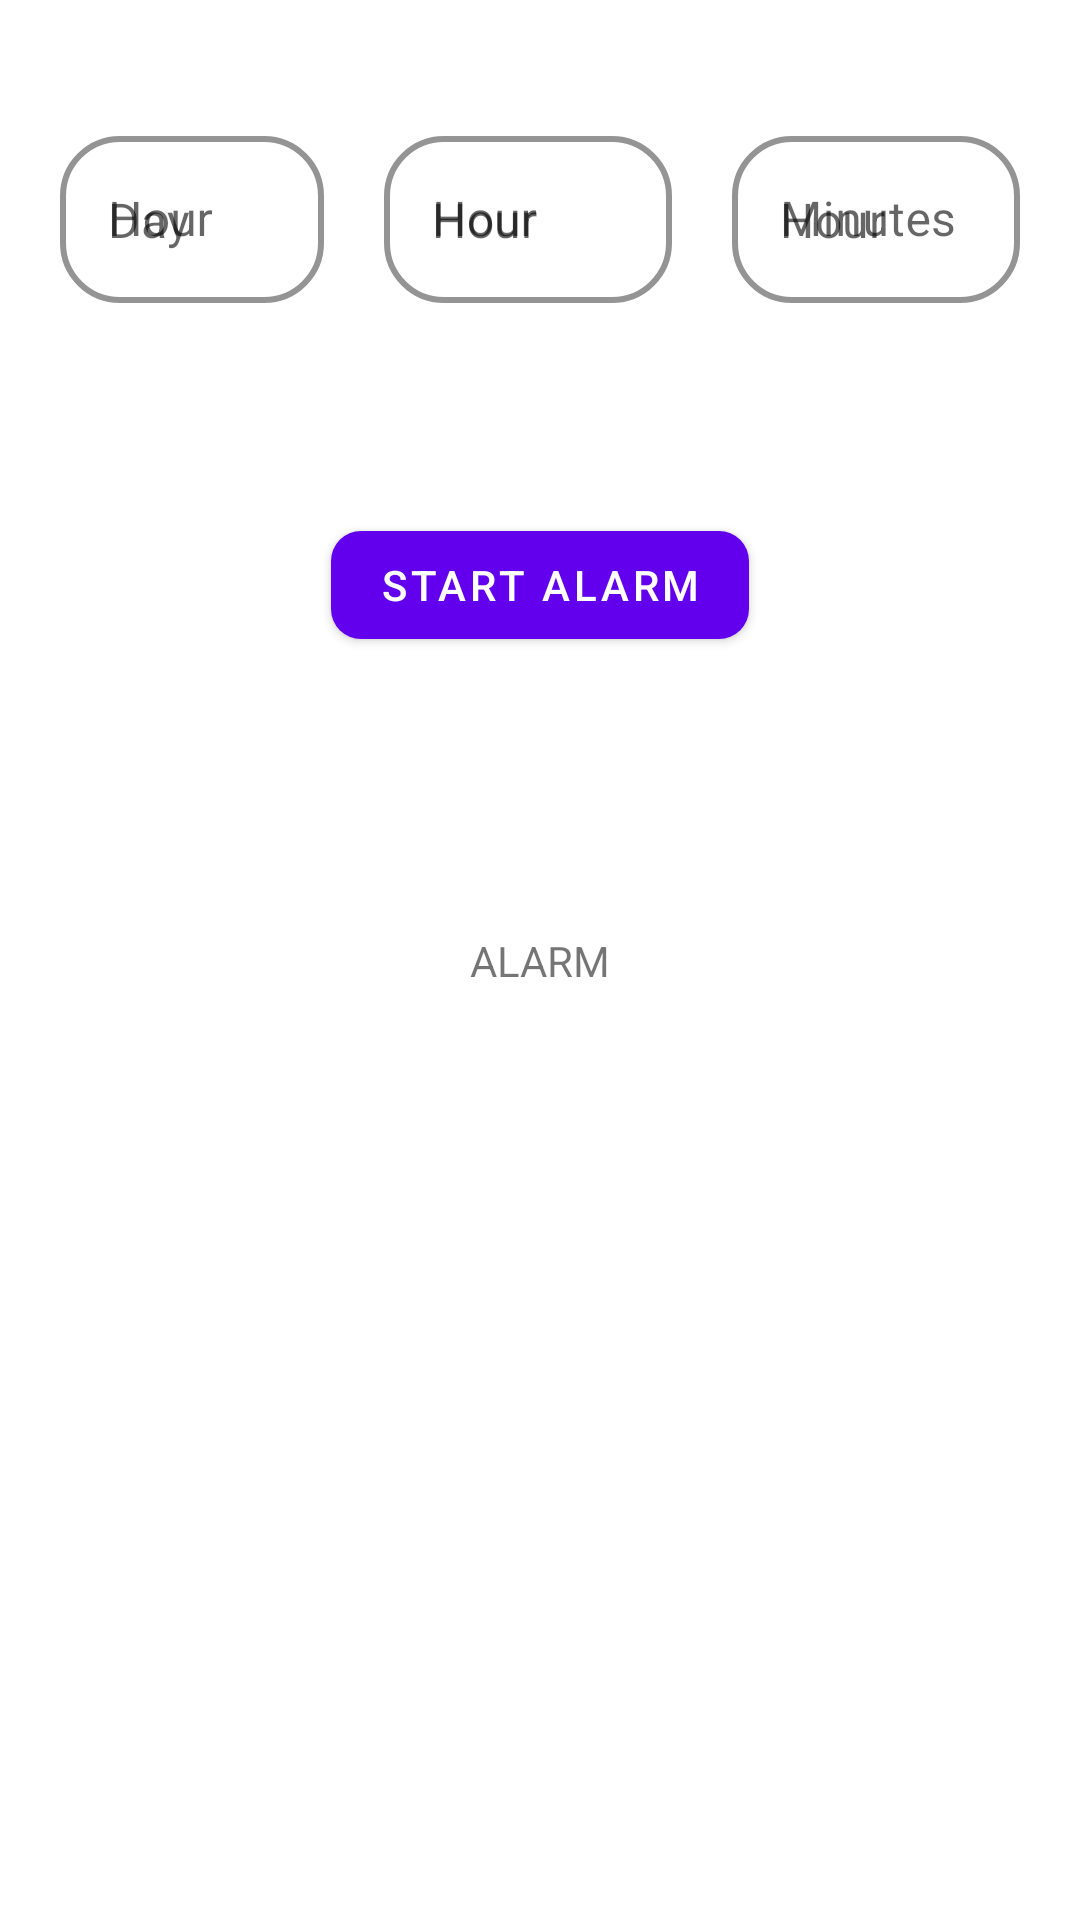

Produce the Android XML layout that renders to this screen, including the resource entries it uses.
<!-- AndroidManifest.xml: application theme Theme.WakeLockJavaApp -->
<!-- res/layout/activity_main.xml -->
<?xml version="1.0" encoding="utf-8"?>
<androidx.constraintlayout.widget.ConstraintLayout xmlns:android="http://schemas.android.com/apk/res/android"
    xmlns:app="http://schemas.android.com/apk/res-auto"
    xmlns:tools="http://schemas.android.com/tools"
    android:layout_width="match_parent"
    android:layout_height="match_parent"
    android:background="@color/white"
    tools:context=".MainActivity">

    <LinearLayout
        android:id="@+id/linearLay"
        android:layout_width="match_parent"
        android:layout_height="wrap_content"
        app:layout_constraintTop_toTopOf="parent"
        app:layout_constraintLeft_toLeftOf="parent"
        app:layout_constraintRight_toRightOf="parent"
        android:layout_marginTop="30dp"
        android:layout_marginLeft="10dp"
        android:layout_marginRight="10dp"

        android:orientation="horizontal"
        >
        <com.google.android.material.textfield.TextInputLayout
            android:layout_width="wrap_content"
            android:layout_height="wrap_content"
            android:layout_weight="1"
            app:boxCornerRadiusBottomEnd="20dp"
            app:boxCornerRadiusBottomStart="20dp"
            app:boxCornerRadiusTopEnd="20dp"
            app:boxCornerRadiusTopStart="20dp"
            app:hintEnabled="true"
            android:layout_margin="10dp"
            app:hintTextColor="@color/black"
            app:boxStrokeColor="@color/whatsappGreen"
            app:boxStrokeWidth="2dp"
            app:boxBackgroundColor="@color/white"
            style="@style/Widget.MaterialComponents.TextInputLayout.OutlinedBox"
            android:hint="Hour">
        <com.google.android.material.textfield.TextInputEditText
            android:id="@+id/dayEdittext"
            android:layout_width="match_parent"
            android:layout_height="wrap_content"
            android:hint="Day"
            android:textColor="@color/black"/>
        </com.google.android.material.textfield.TextInputLayout>

        <com.google.android.material.textfield.TextInputLayout
            android:layout_width="wrap_content"
            android:layout_height="wrap_content"
            android:layout_weight="1"
            app:boxCornerRadiusBottomEnd="20dp"
            app:boxCornerRadiusBottomStart="20dp"
            app:boxCornerRadiusTopEnd="20dp"
            app:hintTextColor="@color/black"
            app:boxCornerRadiusTopStart="20dp"
            app:boxStrokeColor="@color/whatsappGreen"
            app:boxStrokeWidth="2dp"
            android:layout_margin="10dp"
            app:boxBackgroundColor="@color/white"
            style="@style/Widget.MaterialComponents.TextInputLayout.OutlinedBox"
            android:hint="Hour">
            <com.google.android.material.textfield.TextInputEditText
                android:id="@+id/hoursEdittext"
                android:layout_width="match_parent"
                android:layout_height="wrap_content"
                android:hint="Hour"
                android:textColor="@color/black"/>

        </com.google.android.material.textfield.TextInputLayout>


        <com.google.android.material.textfield.TextInputLayout
            android:layout_width="wrap_content"
            android:layout_height="wrap_content"
            android:layout_weight="1"
            style="@style/Widget.MaterialComponents.TextInputLayout.OutlinedBox"
            android:hint="Minutes"
            app:hintTextColor="@color/black"
            app:boxCornerRadiusBottomEnd="20dp"
            app:boxCornerRadiusBottomStart="20dp"
            app:boxCornerRadiusTopEnd="20dp"
            app:boxCornerRadiusTopStart="20dp"
            app:boxStrokeColor="#F57F17"
            android:layout_margin="10dp"
            app:boxBackgroundColor="@color/white"
            app:boxStrokeWidth="2dp">
            <com.google.android.material.textfield.TextInputEditText
                android:id="@+id/minutesRdEittext"
                android:layout_width="match_parent"
                android:layout_height="wrap_content"
                android:hint="Hour"
                android:textColor="@color/black"/>

        </com.google.android.material.textfield.TextInputLayout>

    </LinearLayout>

    <com.google.android.material.button.MaterialButton
        android:layout_width="wrap_content"
        android:layout_height="wrap_content"
        android:id="@+id/alarmButton"
        android:text="start Alarm"
        app:layout_constraintTop_toBottomOf="@id/linearLay"
        app:layout_constraintLeft_toLeftOf="parent"
        app:layout_constraintRight_toRightOf="parent"
        android:layout_marginTop="60dp"
        app:cornerRadius="10dp"

        />



    <TextView
        android:id="@+id/alarmTextview"
        android:layout_width="match_parent"
        android:layout_height="wrap_content"
        android:text="ALARM"
        android:textAlignment="center"
        app:layout_constraintTop_toTopOf="parent"
        app:layout_constraintLeft_toLeftOf="parent"
        app:layout_constraintRight_toRightOf="parent"
        app:layout_constraintBottom_toBottomOf="parent"/>


 


</androidx.constraintlayout.widget.ConstraintLayout>
<!-- resources referenced by this layout -->
<resources>
  <color name="black">#FF000000</color>
  <color name="whatsappGreen">#06C8A7</color>
  <color name="white">#FFFFFFFF</color>
  <style name="Theme.WakeLockJavaApp" parent="Theme.MaterialComponents.DayNight.DarkActionBar">
          
          <item name="colorPrimary">@color/purple_500</item>
          <item name="colorPrimaryVariant">@color/purple_700</item>
          <item name="colorOnPrimary">@color/white</item>
          
          <item name="colorSecondary">@color/teal_200</item>
          <item name="colorSecondaryVariant">@color/teal_700</item>
          <item name="colorOnSecondary">@color/black</item>
          
          <item name="android:statusBarColor">?attr/colorPrimaryVariant</item>
          
      </style>
  <color name="purple_500">#FF6200EE</color>
  <color name="purple_700">#FF3700B3</color>
  <color name="teal_200">#FF03DAC5</color>
  <color name="teal_700">#FF018786</color>
</resources>
